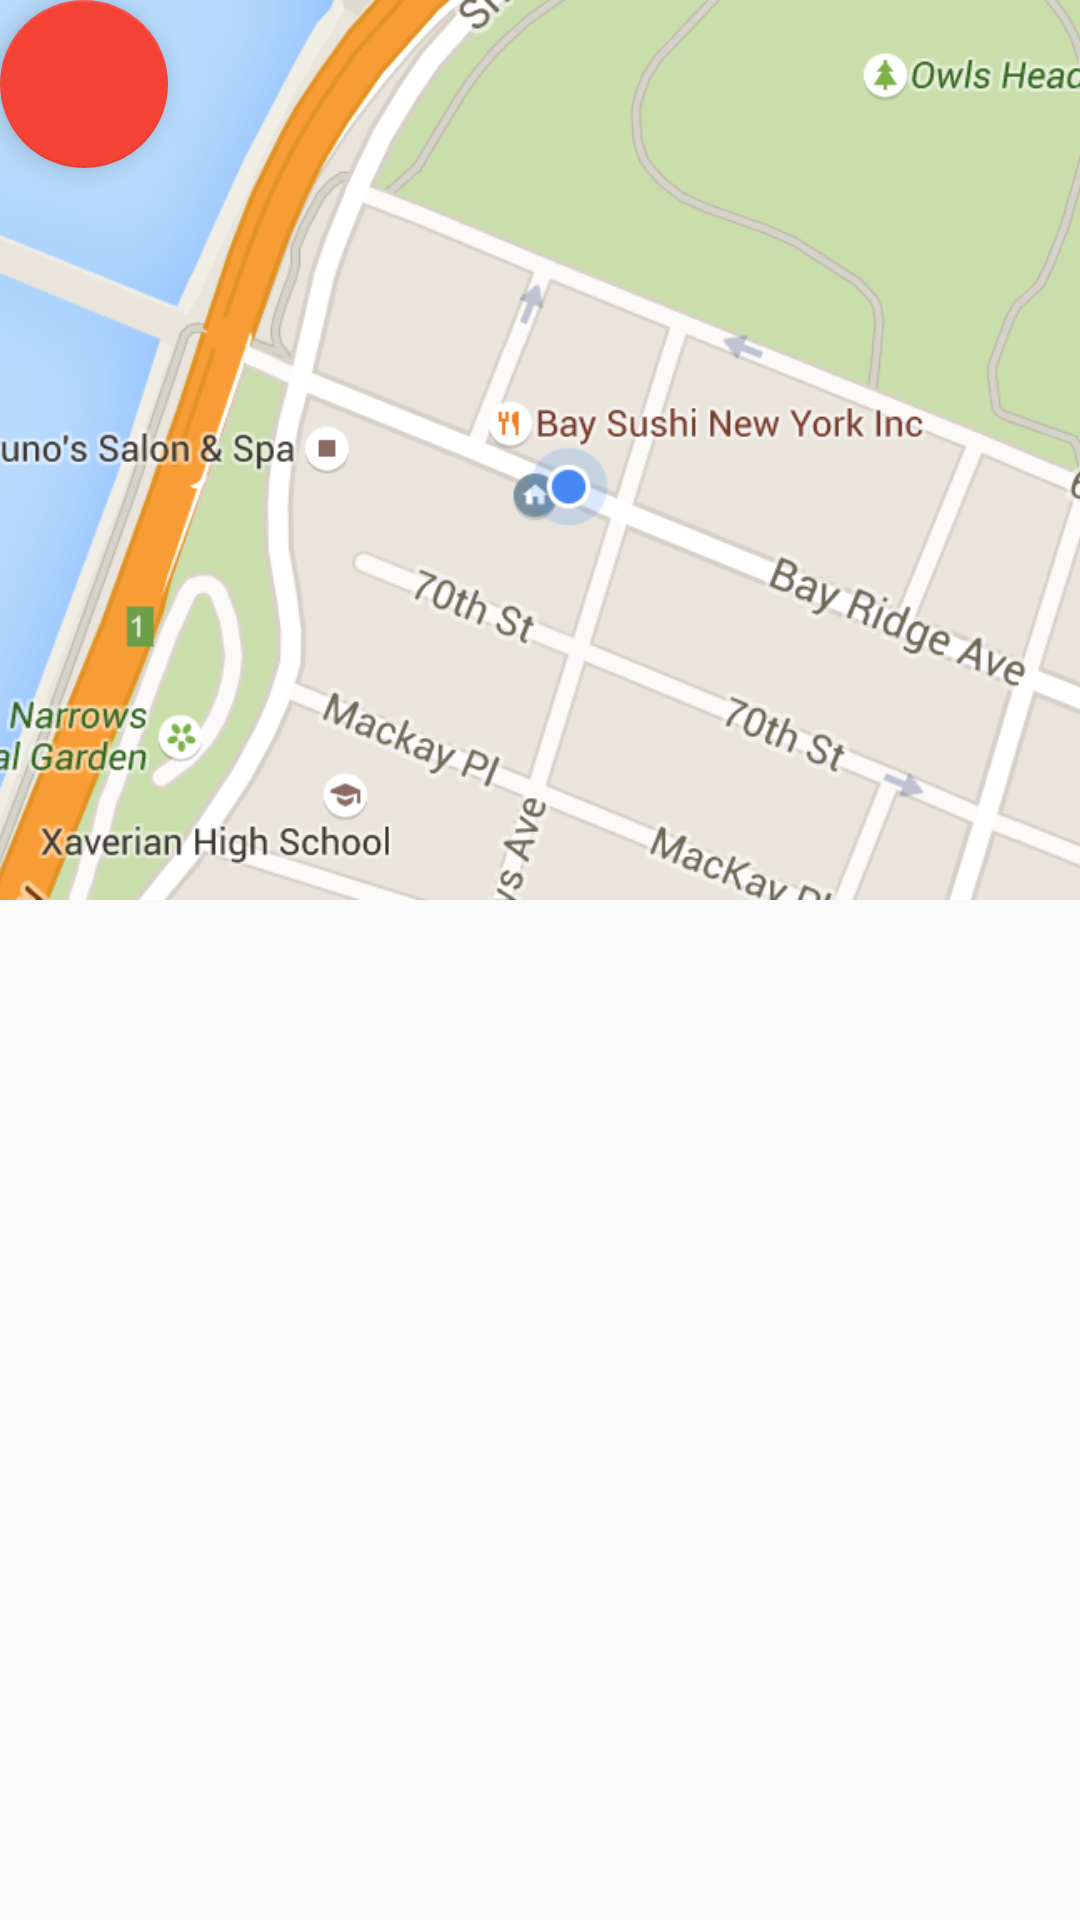

Produce the Android XML layout that renders to this screen, including the resource entries it uses.
<!-- AndroidManifest.xml: application theme AppTheme -->
<!-- res/layout/activity_next_bus.xml -->
<?xml version="1.0" encoding="utf-8"?>
<FrameLayout
    xmlns:android="http://schemas.android.com/apk/res/android"
    xmlns:app="http://schemas.android.com/apk/res-auto"
    android:layout_width="match_parent"
    android:layout_height="match_parent">

    <android.support.design.widget.CoordinatorLayout
        xmlns:android="http://schemas.android.com/apk/res/android"
        xmlns:app="http://schemas.android.com/apk/res-auto"
        android:id="@+id/coordinator_layout"
        android:layout_width="match_parent"
        android:layout_height="match_parent"
        android:orientation="vertical"
        android:fitsSystemWindows="true">

        <android.support.v7.widget.RecyclerView
            android:id="@+id/recycler_view"
            android:layout_width="match_parent"
            android:layout_height="match_parent"
            app:layout_behavior="@string/appbar_scrolling_view_behavior"
            />
        <android.support.design.widget.AppBarLayout
            style="@style/AppBar"
            android:layout_width="match_parent"
            android:layout_height="300dp">
            <android.support.design.widget.CollapsingToolbarLayout
                android:id="@+id/collapsing_toolbar_layout"
                android:layout_width="match_parent"
                android:layout_height="match_parent"
                app:contentScrim="?attr/colorPrimary"
                app:layout_scrollFlags="scroll|exitUntilCollapsed">
                <ImageView
                    android:layout_width="match_parent"
                    android:layout_height="match_parent"
                    android:src="@drawable/map"
                    android:scaleType="centerCrop"
                    app:layout_collapseMode="parallax"
                    />
                <android.support.v7.widget.Toolbar
                    android:id="@+id/toolbar"
                    android:layout_width="match_parent"
                    android:layout_height="?attr/actionBarSize"
                    app:layout_collapseMode="pin"/>
            </android.support.design.widget.CollapsingToolbarLayout>
        </android.support.design.widget.AppBarLayout>

        <android.support.design.widget.FloatingActionButton
            android:id="@+id/fab"
            android:layout_width="wrap_content"
            android:layout_height="wrap_content"
            android:layout_marginRight="16dp"
            android:src="@drawable/ic_alarm_add_white_48dp"
            app:fabSize="normal"
            />

    </android.support.design.widget.CoordinatorLayout>

</FrameLayout>
<!-- resources referenced by this layout -->
<resources>
  <!-- drawable map: png bitmap (drawable, 266263 bytes) -->
  <style name="AppBar" parent="ThemeOverlay.AppCompat.Dark.ActionBar">
          <item name="android:theme">@style/ThemeOverlay.AppCompat.Dark.ActionBar</item>
          <item name="android:background">?attr/colorPrimary</item>
          <item name="popupTheme">@style/AppBarPopupTheme</item>
      </style>
  <style name="AppTheme" parent="Theme.AppCompat.Light.NoActionBar">
          <item name="colorPrimary">#2196F3</item>
          <item name="colorAccent">#F44336</item>
          <item name="colorPrimaryDark">#1976D2</item>
          <item name="android:windowTranslucentStatus">true</item>
          
      </style>
  <style name="AppBarPopupTheme" parent="ThemeOverlay.AppCompat.Dark.ActionBar">
          <item name="android:colorBackground">?attr/colorPrimary</item>
      </style>
</resources>
